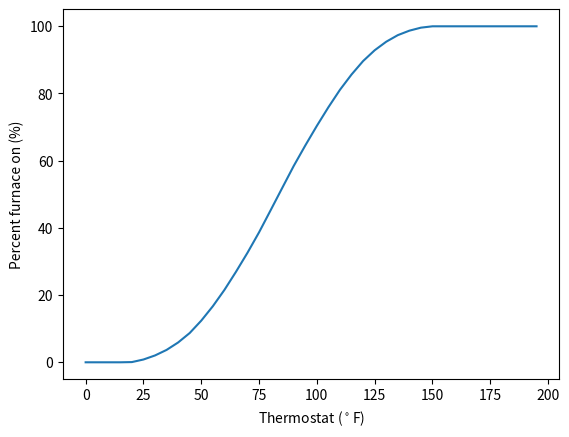

This chart was generated by the following Python code:

import numpy as np
import matplotlib.pyplot as plt
from tqdm import tqdm

# Create an array of temperature points that kinda sorta mimics what the earth
# actually does.
def get_outside_temp_vec(
    delta_t:float,  # days
    num_days:int,
    baseline:float,
    daily_fluc:float,
    seasonal_fluc:float,
    noise:float
) -> np.ndarray:

    t = np.arange(0, num_days, delta_t)                                # days

    baseline = np.repeat(baseline,len(t))                              # degF
    seasonal = seasonal_fluc * -np.cos(t * 2 * 3.14159 / (365))        # degF
    daily = daily_fluc * np.sin(t * 2 * 3.14159 / (1))                 # degF
    noise = np.random.normal(0,noise,len(t))                           # degF
    return baseline + seasonal + daily + noise


# Put the whole simulation in a function, so we can parameter sweep it.
def run_sim(
    thermostat,                  # our desired indoor temp (degF)
    baseline,                    # overall avg outdoor temp (degF)
    daily_fluc,                  # +/- due to daily effects (degF)
    seasonal_fluc,               # +/- due to seasonal effects (degF)
    noise,                       # +/- due to random effects (degF)
    insulation_loss_rate = .3,   # how fast we lose heat (degF/hr)/degF
    furnace_power = 16           # how fast our furnace heats degF/hr
):
    num_days = 365

    delta_t = 1/60                # hrs
    t = np.arange(0,24*num_days,delta_t)   # hrs

    outside_temp = get_outside_temp_vec(
        delta_t / 24,
        num_days,
        baseline,
        daily_fluc,
        seasonal_fluc,
        noise,
    )

    T = np.empty(len(t))          # degF
    T[0] = 67                     # degF

    furnace_on = np.empty(len(t), dtype=bool)
    furnace_on[0] = True

    hysteresis = 5 # degF

    for i in range(1, len(t)):

        if T[i-1] < thermostat - hysteresis:
            furnace_on[i] = True
        elif T[i-1] > thermostat + hysteresis:
            furnace_on[i] = False
        else:
            furnace_on[i] = furnace_on[i-1]
        
        # ...compute flows...
        if furnace_on[i]:
            heating = furnace_power
        else:
            heating = 0

        leakage = insulation_loss_rate * (T[i-1] - outside_temp[i-1])

        T_prime = heating - leakage

        T[i] = T[i-1] + T_prime * delta_t

    # Return our one lonely d.v. (dependent variable), throwing away all other
    # details of this simulation run.
    return furnace_on.sum()/len(furnace_on)*100

# Code for plotting a single simulation in detail (now commented out for our
# parameter sweep.)
#plt.plot(t,T,color="orange",label="inside temp")
#plt.plot(t,furnace_on * 10,color="gray",linewidth=2,label="furnace on/off")
#plt.plot(t,outside_temp, color="blue", linestyle="dashed",
#    label="outside temp")
#plt.axhline(y=thermostat, color="brown", linestyle="dotted", label="thermostat")
#plt.xlabel("hours")
#plt.ylabel("deg F")
#plt.ylim(top=100)
#plt.legend()
#plt.show()

# Parameter sweep: run the simulation many times, for varying values of our
# i.v. (independent variable), capturing and recording the d.v. for each one.
thermostat_values = np.arange(0,200,5)
percentage_furnace_ons = np.empty(len(thermostat_values))
for i in tqdm(list(range(len(thermostat_values)))):
    percentage_furnace_ons[i] = run_sim(
        thermostat_values[i],
        baseline=57,
        daily_fluc=16,
        seasonal_fluc=30,
        noise=2,
        insulation_loss_rate=.3,
        furnace_power=16,
    )

fig, ax = plt.subplots()
ax.plot(thermostat_values, percentage_furnace_ons)
ax.set_xlabel(r'Thermostat ($^\circ$F)')
ax.set_ylabel('Percent furnace on (%)')
